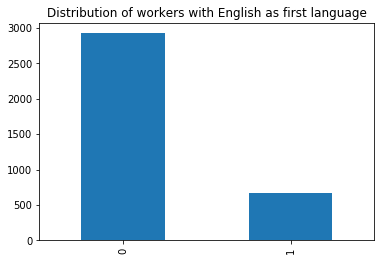

Data behind this chart, as committed beside it:
, english_first_language
0, 2925
1, 666
